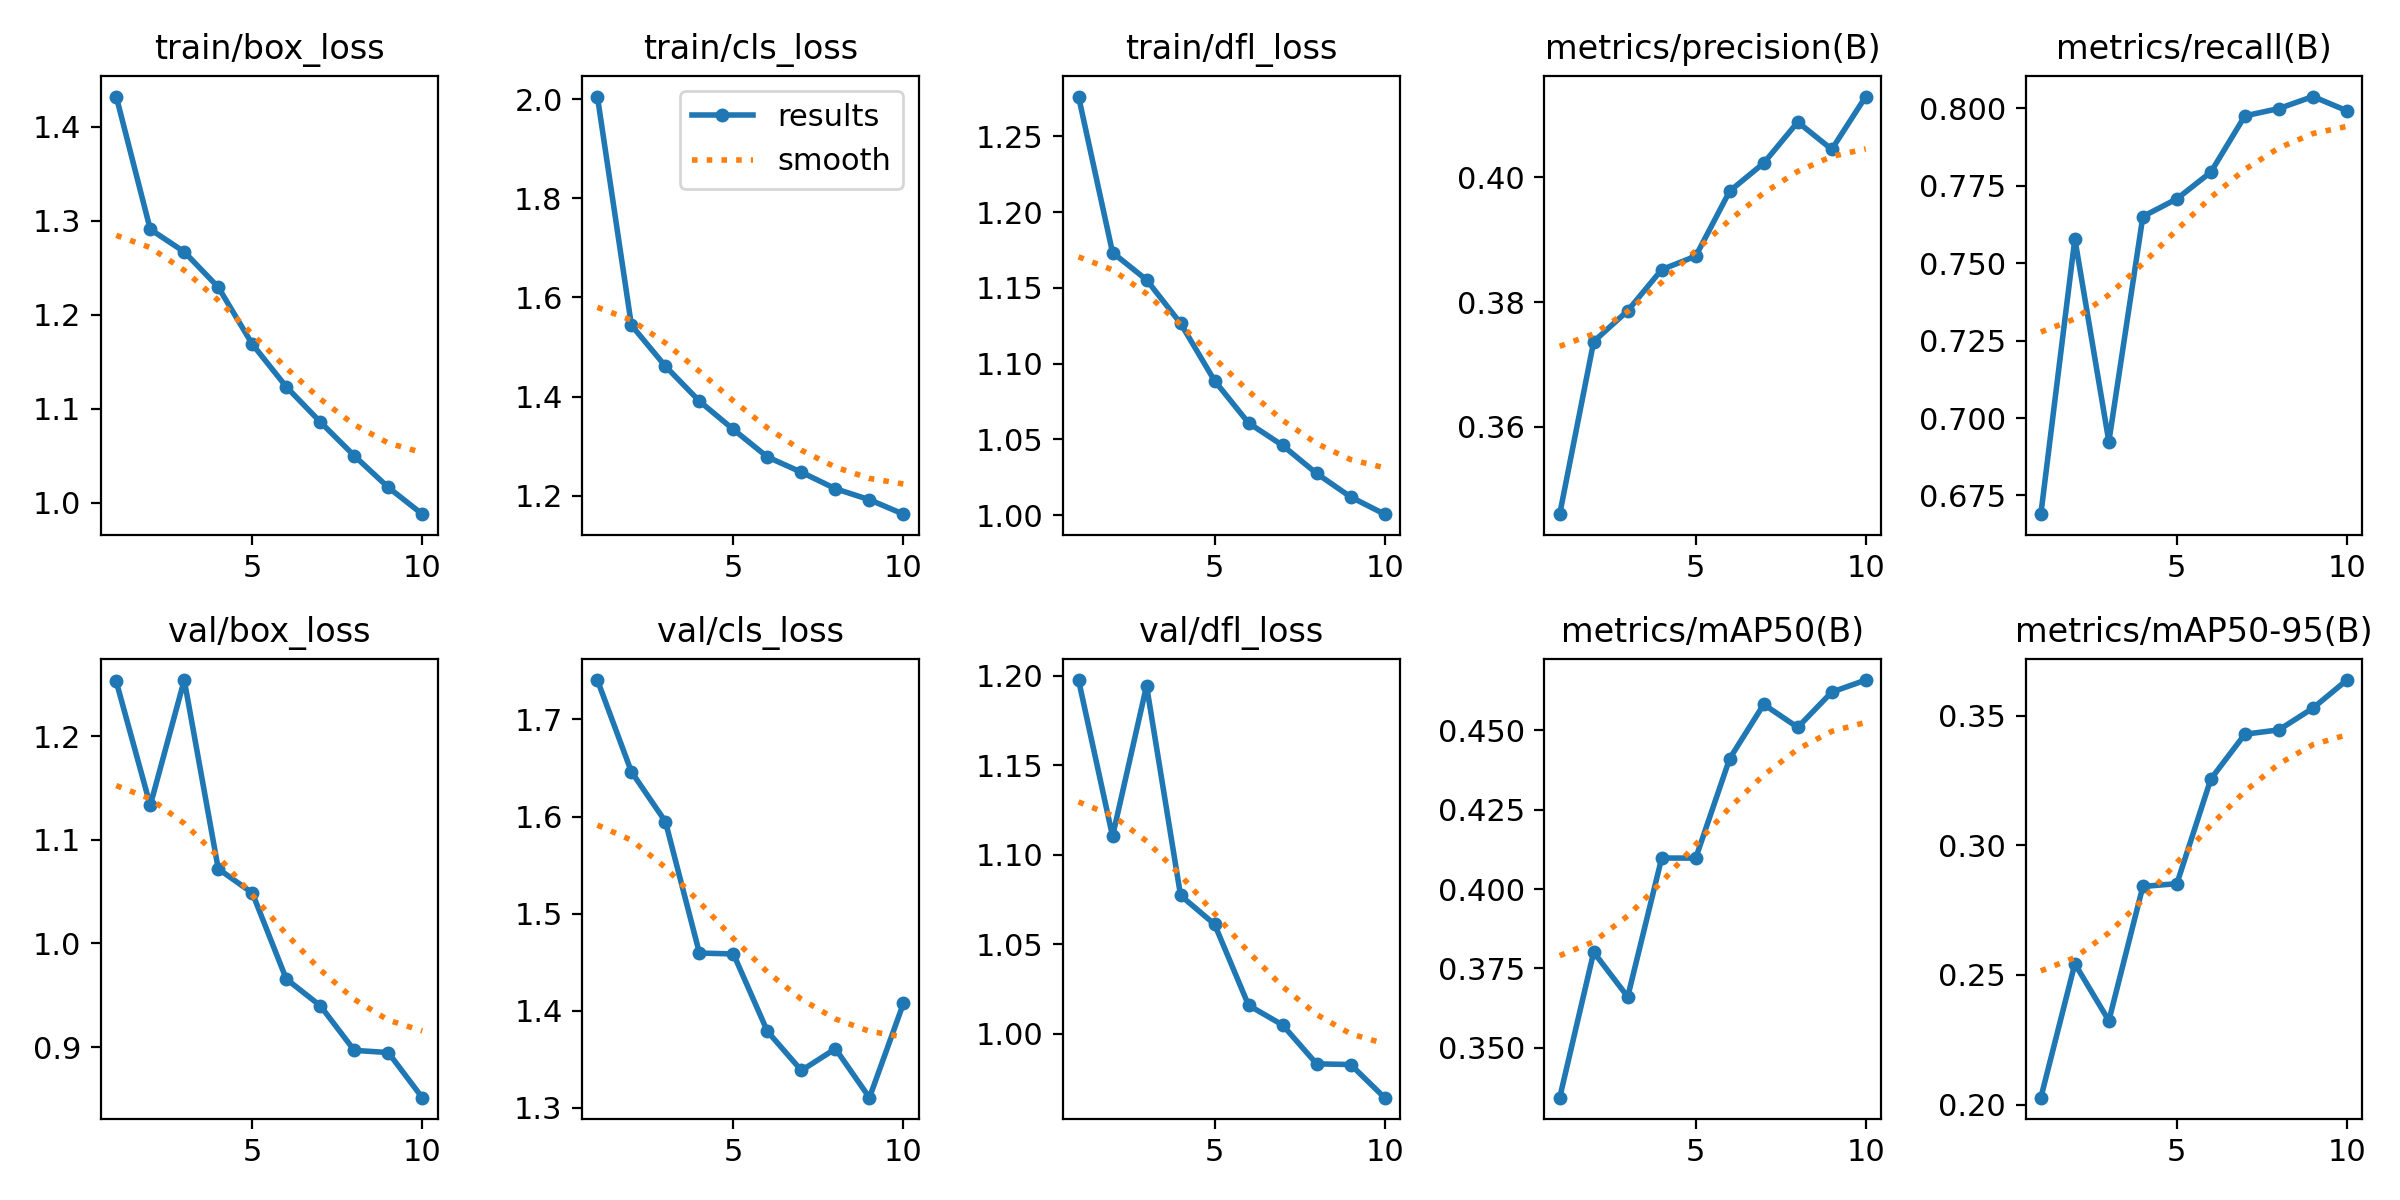

The data file committed next to this chart (first rows):
epoch, train/box_loss, train/cls_loss, train/dfl_loss, metrics/precision(B), metrics/recall(B), metrics/mAP50(B), metrics/mAP50-95(B), val/box_loss, val/cls_loss, val/dfl_loss, lr/pg0, lr/pg1, lr/pg2
1, 1.432, 2.006, 1.276, 0.346, 0.669, 0.3342, 0.2027, 1.253, 1.741, 1.198, 0.07005, 0.003327, 0.003327
2, 1.291, 1.544, 1.173, 0.3737, 0.7578, 0.3801, 0.2543, 1.133, 1.646, 1.11, 0.03939, 0.006001, 0.006001
3, 1.267, 1.461, 1.155, 0.3786, 0.6924, 0.366, 0.2323, 1.254, 1.595, 1.194, 0.008075, 0.008015, 0.008015
4, 1.229, 1.391, 1.127, 0.3852, 0.765, 0.4098, 0.2841, 1.072, 1.459, 1.077, 0.00703, 0.00703, 0.00703
5, 1.169, 1.333, 1.089, 0.3874, 0.7707, 0.4098, 0.2852, 1.049, 1.458, 1.061, 0.00604, 0.00604, 0.00604
6, 1.123, 1.278, 1.061, 0.3978, 0.7793, 0.4411, 0.3255, 0.9657, 1.379, 1.016, 0.00505, 0.00505, 0.00505
7, 1.086, 1.247, 1.046, 0.4023, 0.7975, 0.4582, 0.3428, 0.9399, 1.338, 1.005, 0.00406, 0.00406, 0.00406
8, 1.05, 1.214, 1.028, 0.4089, 0.7998, 0.451, 0.3445, 0.8968, 1.361, 0.9832, 0.00307, 0.00307, 0.00307
9, 1.016, 1.192, 1.012, 0.4045, 0.8037, 0.4621, 0.3528, 0.8946, 1.31, 0.9828, 0.00208, 0.00208, 0.00208
10, 0.988, 1.162, 1.001, 0.413, 0.7991, 0.4659, 0.3637, 0.8511, 1.407, 0.9643, 0.00109, 0.00109, 0.00109
